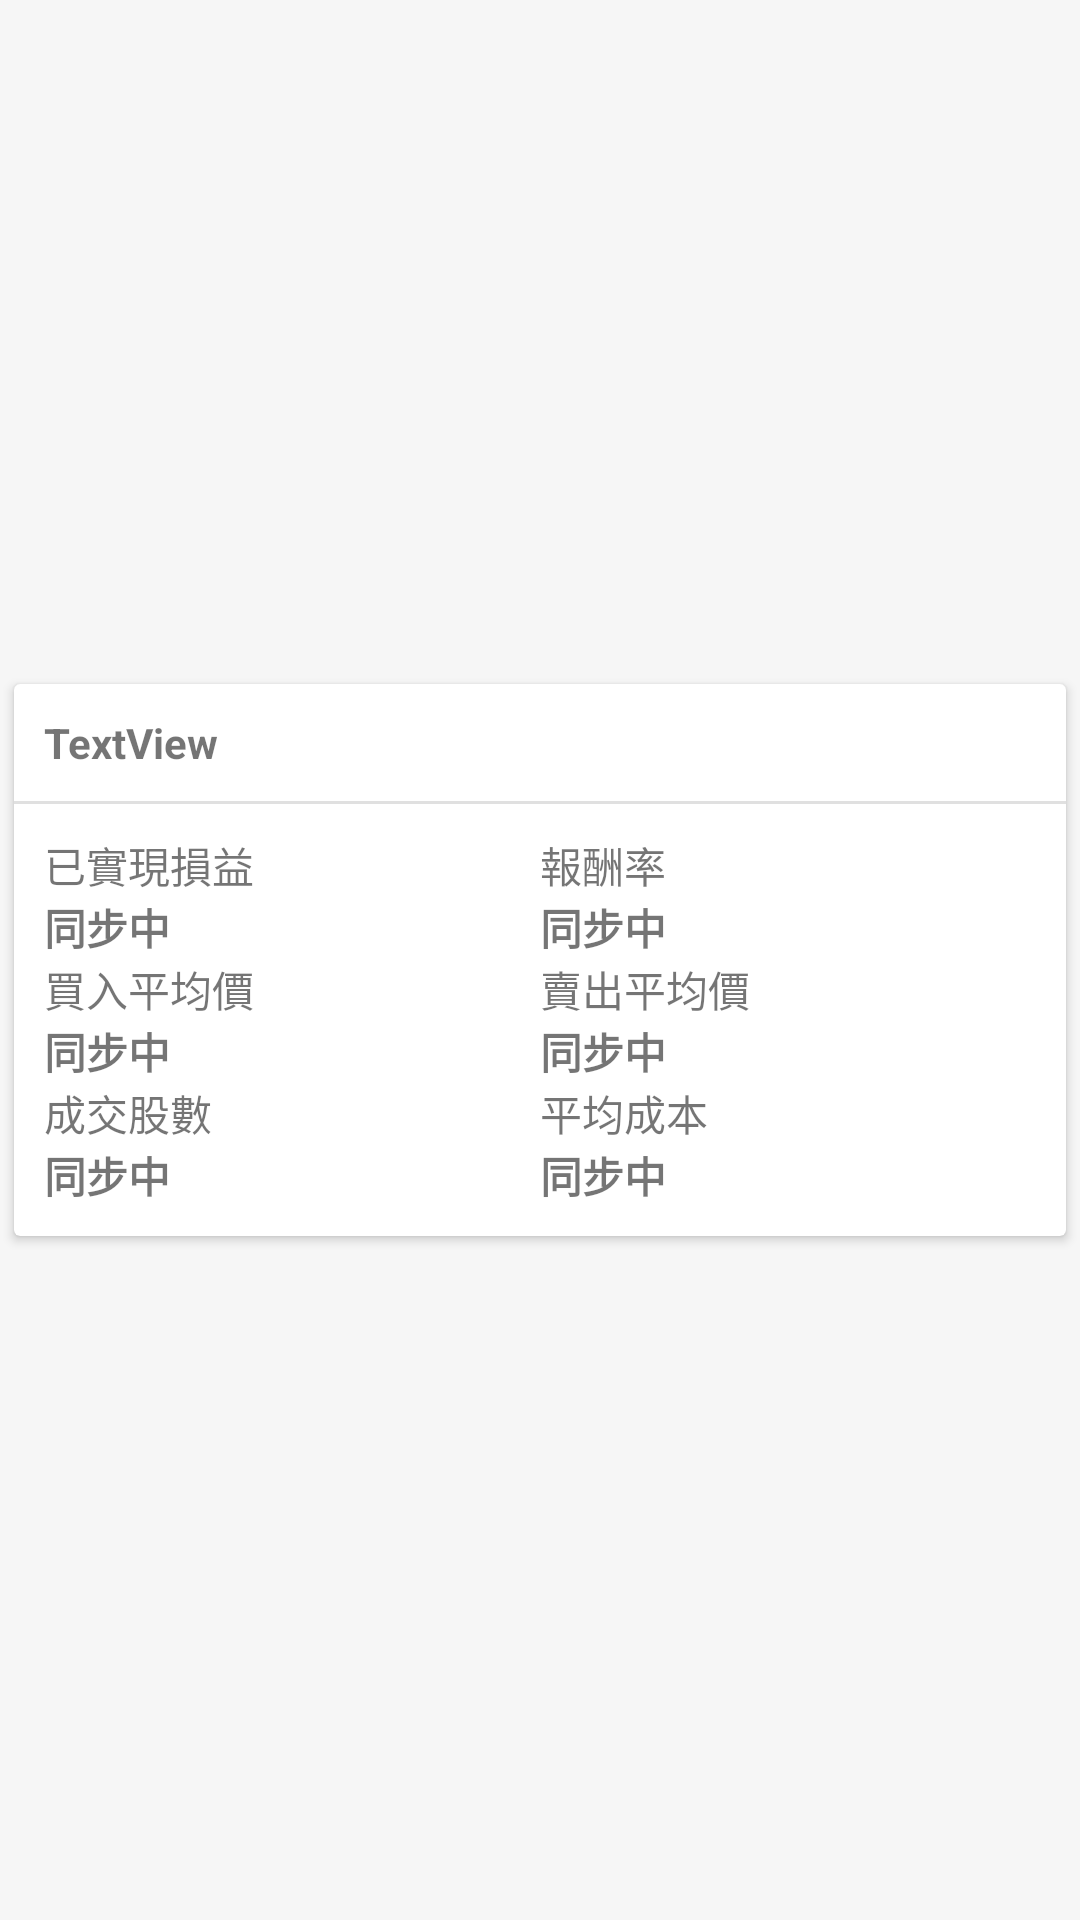

The Android layout XML behind this screen, and the referenced resources:
<!-- AndroidManifest.xml: application theme Theme.StockManager -->
<!-- res/layout/fragment_history_item.xml -->
<?xml version="1.0" encoding="utf-8"?>
<androidx.constraintlayout.widget.ConstraintLayout xmlns:android="http://schemas.android.com/apk/res/android"
    xmlns:app="http://schemas.android.com/apk/res-auto"
    xmlns:tools="http://schemas.android.com/tools"
    android:id="@+id/ConstraintLayout1"
    android:layout_width="match_parent"
    android:layout_height="wrap_content">

    <androidx.cardview.widget.CardView
        android:id="@+id/cardView"
        android:layout_width="0dp"
        android:layout_height="wrap_content"
        app:layout_constraintBottom_toBottomOf="parent"
        app:layout_constraintEnd_toEndOf="parent"
        app:layout_constraintStart_toStartOf="parent"
        app:layout_constraintTop_toTopOf="parent"
        android:layout_marginStart="@dimen/card_margin"
        android:layout_marginEnd="@dimen/card_margin"
        app:cardElevation="@dimen/card_margin"
        app:cardUseCompatPadding="true"
        android:foreground="?android:attr/selectableItemBackground"
        android:clickable="true"
        >

        <androidx.constraintlayout.widget.ConstraintLayout
            android:layout_width="match_parent"
            android:layout_height="match_parent"
            app:layout_constraintBottom_toBottomOf="@+id/textView3"
            app:layout_constraintTop_toBottomOf="@+id/textView3">

            <androidx.constraintlayout.widget.ConstraintLayout
                android:id="@+id/constraintLayout6"
                android:layout_width="0dp"
                android:layout_height="wrap_content"
                android:layout_margin="@dimen/card_padding"
                app:layout_constraintEnd_toEndOf="parent"
                app:layout_constraintStart_toStartOf="parent"
                app:layout_constraintTop_toTopOf="parent">

                <TextView
                    android:id="@+id/title"
                    android:layout_width="wrap_content"
                    android:layout_height="wrap_content"
                    android:gravity="center_vertical"
                    android:text="TextView"
                    android:textStyle="bold"
                    app:layout_constraintBottom_toBottomOf="parent"
                    app:layout_constraintStart_toStartOf="parent"
                    app:layout_constraintTop_toTopOf="parent" />

                <TextView
                    android:id="@+id/subtitle"
                    android:layout_width="wrap_content"
                    android:layout_height="0dp"
                    android:gravity="center_vertical"
                    android:text="@null"
                    app:layout_constraintBottom_toBottomOf="parent"
                    app:layout_constraintEnd_toEndOf="parent"
                    app:layout_constraintTop_toTopOf="parent" />
            </androidx.constraintlayout.widget.ConstraintLayout>

            <View
                android:id="@+id/divider"
                android:layout_width="0dp"
                android:layout_height="1dp"
                android:layout_marginTop="10dp"
                android:background="?android:attr/listDivider"
                app:layout_constraintEnd_toEndOf="parent"
                app:layout_constraintStart_toStartOf="parent"
                app:layout_constraintTop_toBottomOf="@+id/constraintLayout6" />

            <androidx.constraintlayout.widget.ConstraintLayout
                android:id="@+id/constraintLayout5"
                android:layout_width="match_parent"
                android:layout_height="wrap_content"
                android:layout_margin="@dimen/card_padding"
                app:layout_constraintBottom_toBottomOf="parent"
                app:layout_constraintEnd_toEndOf="parent"
                app:layout_constraintStart_toStartOf="parent"
                app:layout_constraintTop_toBottomOf="@+id/divider">

                <LinearLayout
                    android:id="@+id/trans_date_container"
                    android:layout_width="0dp"
                    android:layout_height="wrap_content"
                    android:orientation="vertical">

                    <TextView
                        android:layout_width="wrap_content"
                        android:layout_height="wrap_content"
                        android:text="@string/history_profit" />

                    <TextView
                        android:id="@+id/history_profit"
                        android:layout_width="wrap_content"
                        android:layout_height="wrap_content"
                        android:text="@string/syncing"
                        android:textStyle="bold"
                        />

                </LinearLayout>

                <LinearLayout
                    android:id="@+id/trans_stock_name_container"
                    android:layout_width="0dp"
                    android:layout_height="wrap_content"
                    android:orientation="vertical">

                    <TextView
                        android:layout_width="wrap_content"
                        android:layout_height="wrap_content"
                        android:text="@string/profit_rate" />

                    <TextView
                        android:id="@+id/profit_rate"
                        android:layout_width="wrap_content"
                        android:layout_height="wrap_content"
                        android:text="@string/syncing"
                        android:textStyle="bold"
                        />

                </LinearLayout>

                <LinearLayout
                    android:id="@+id/trans_stock_amount_container"
                    android:layout_width="0dp"
                    android:layout_height="wrap_content"
                    android:orientation="vertical">

                    <TextView
                        android:layout_width="wrap_content"
                        android:layout_height="wrap_content"
                        android:text="@string/average_buy" />

                    <TextView
                        android:id="@+id/average_buy"
                        android:layout_width="wrap_content"
                        android:layout_height="wrap_content"
                        android:text="@string/syncing"
                        android:textStyle="bold"
                        />

                </LinearLayout>

                <LinearLayout
                    android:id="@+id/trans_stock_price_container"
                    android:layout_width="0dp"
                    android:layout_height="wrap_content"
                    android:orientation="vertical">

                    <TextView
                        android:layout_width="wrap_content"
                        android:layout_height="wrap_content"
                        android:text="@string/average_sell" />

                    <TextView
                        android:id="@+id/average_sell"
                        android:layout_width="wrap_content"
                        android:layout_height="wrap_content"
                        android:text="@string/syncing"
                        android:textStyle="bold"
                        />

                </LinearLayout>

                <LinearLayout
                    android:id="@+id/trans_stock_fee_container"
                    android:layout_width="0dp"
                    android:layout_height="wrap_content"
                    android:orientation="vertical">

                    <TextView
                        android:layout_width="wrap_content"
                        android:layout_height="wrap_content"
                        android:text="@string/trans_stock_amount" />

                    <TextView
                        android:id="@+id/trans_stock_amount"
                        android:layout_width="wrap_content"
                        android:layout_height="wrap_content"
                        android:text="@string/syncing"
                        android:textStyle="bold"
                        />

                </LinearLayout>

                <LinearLayout
                    android:id="@+id/trans_stock_tax_container"
                    android:layout_width="0dp"
                    android:layout_height="wrap_content"
                    android:orientation="vertical">

                    <TextView
                        android:layout_width="wrap_content"
                        android:layout_height="wrap_content"
                        android:text="@string/history_cost" />

                    <TextView
                        android:id="@+id/history_cost"
                        android:layout_width="wrap_content"
                        android:layout_height="wrap_content"
                        android:text="@string/syncing"
                        android:textStyle="bold"
                        />

                </LinearLayout>

                <androidx.constraintlayout.helper.widget.Flow
                    android:id="@+id/flow2"
                    android:layout_width="match_parent"
                    android:layout_height="match_parent"
                    app:constraint_referenced_ids="trans_date_container,trans_stock_name_container,trans_stock_amount_container,trans_stock_price_container,trans_stock_fee_container,trans_stock_tax_container"
                    app:flow_maxElementsWrap="2"
                    app:flow_wrapMode="chain" />


            </androidx.constraintlayout.widget.ConstraintLayout>

        </androidx.constraintlayout.widget.ConstraintLayout>

    </androidx.cardview.widget.CardView>


</androidx.constraintlayout.widget.ConstraintLayout>
<!-- resources referenced by this layout -->
<resources>
  <dimen name="card_margin">2dp</dimen>
  <dimen name="card_padding">10dp</dimen>
  <string name="average_buy">買入平均價</string>
  <string name="average_sell">賣出平均價</string>
  <string name="history_cost">平均成本</string>
  <string name="history_profit">已實現損益</string>
  <string name="profit_rate">報酬率</string>
  <string name="syncing">同步中</string>
  <string name="trans_stock_amount">成交股數</string>
  <style name="Theme.StockManager" parent="Theme.MaterialComponents.Light.DarkActionBar">
          
          <item name="colorPrimary">@color/main_m</item>
          <item name="colorPrimaryVariant">@color/main_l</item>
          <item name="colorOnPrimary">@color/white</item>
          
          <item name="colorSecondary">@color/sub_m</item>
          <item name="colorSecondaryVariant">@color/sub_l</item>
          <item name="colorOnSecondary">@color/black</item>
          
          <item name="android:statusBarColor" tools:targetApi="l">@color/transparent</item>
          <item name="android:navigationBarColor" tools:targetApi="l">@color/bg_1</item>
          <item name="android:windowLightNavigationBar" tools:targetApi="o_mr1">true</item>
          <item name="android:windowOptOutEdgeToEdgeEnforcement" tools:targetApi="35">true</item>
          
          <item name="android:windowAnimationStyle">@null</item>
          <item name="android:windowBackground">@color/bg_1</item>
      </style>
  <color name="main_m">#1976d2</color>
  <color name="main_l">#004ba0</color>
  <color name="white">#FFFFFFFF</color>
  <color name="sub_m">#ffc107</color>
  <color name="sub_l">#c68400</color>
  <color name="black">#FF000000</color>
  <color name="transparent">#00000000</color>
  <color name="bg_1">#F6F6F6</color>
</resources>
